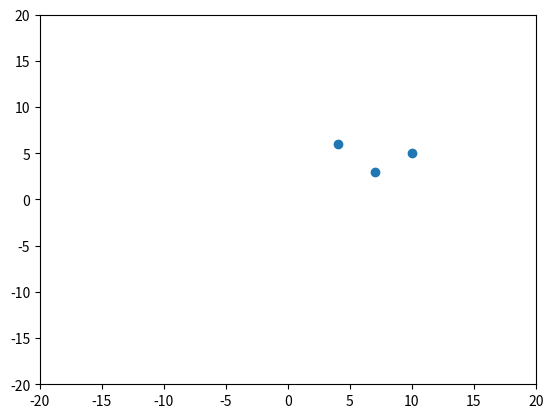
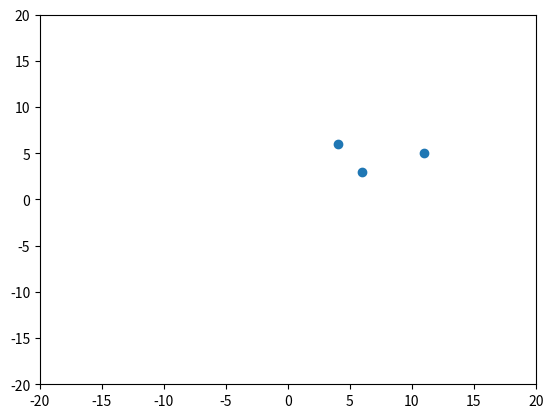
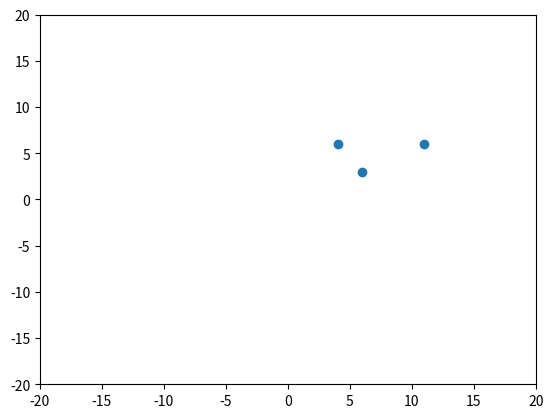
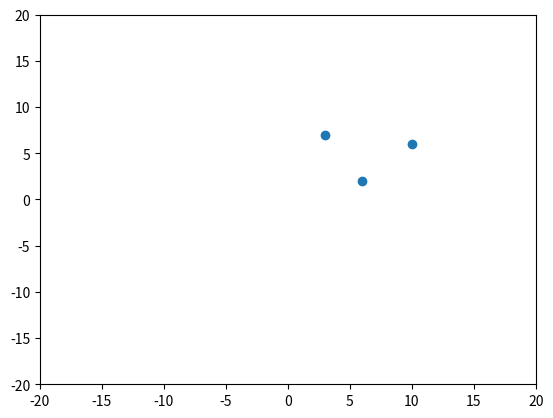
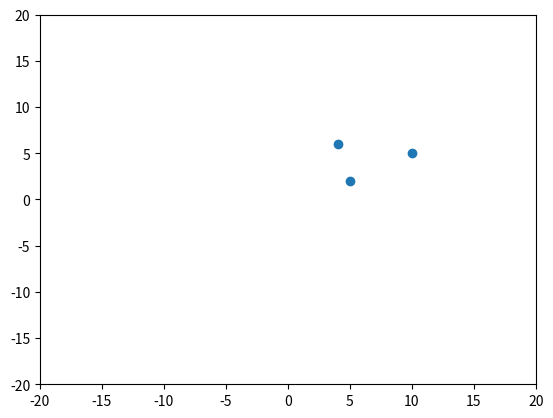
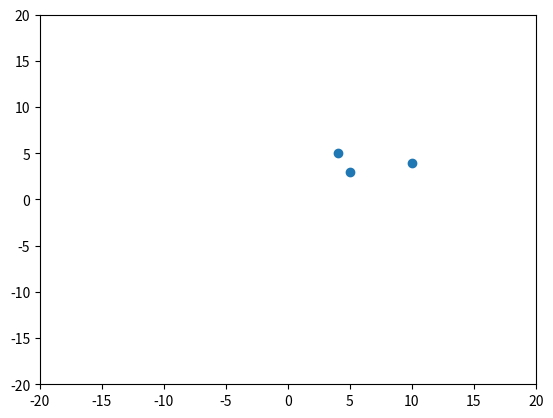
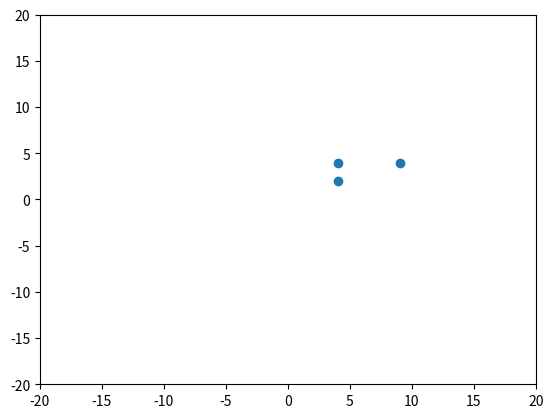
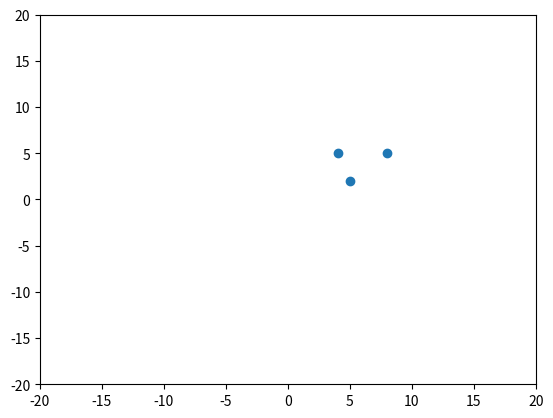
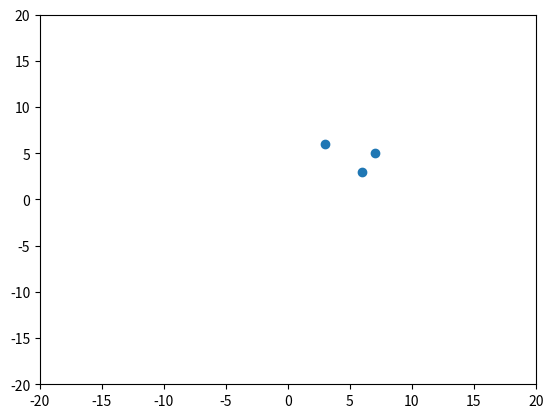
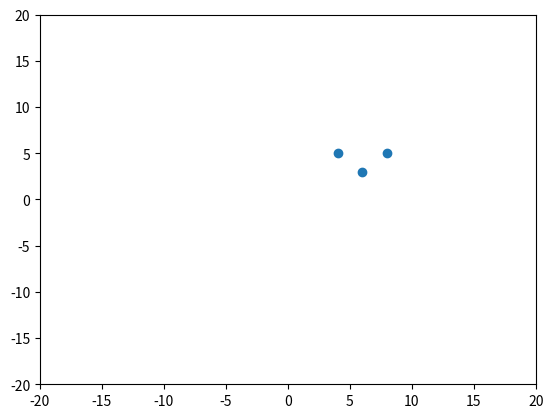

These charts were generated, in order, by the following Python code:
import random
import numpy as np
import matplotlib.pyplot as plt


class cell:
    def __init__(self, x, y):
        self.x = x
        self.y = y
        # self.infection_rate = i

    def location(self):
        return (self.x, self.y)

    def movement(self):

        def nothing():
            pass
        def north():
            self.y -= 1
        def northeast():
            self.x += 1
            self.y -= 1
        def east():
            self.x += 1
        def southeast():
            self.x += 1
            self.y += 1
        def south():
            self.y += 1
        def southwest():
            self.x -= 1
            self.y += 1
        def west():
            self.x -= 1
        def northwest():
            self.x -= 1
            self.y -= 1

        instructions = {
            0: nothing,
            1: north,
            2: northeast,
            3: east,
            4: southeast,
            5: south,
            6: southwest,
            7: west,
            8: northwest
        }

        rand = random.randint(0,8)
        instructions[rand]()  # like a switch case condition - for good time complexity


class cellular_automata:
    def __init__(self, no_cells):
        self.number_cells = no_cells # needs to create cell objects based on user input

        self.cell1 = cell(4,5)
        self.cell2 = cell(7,2)
        self.cell3 = cell(9,4)


    def update_position(self):

        loc_x = []
        loc_y = []

        self.cell1.movement()
        loc_x.append(self.cell1.location()[0])
        loc_y.append(self.cell1.location()[1])
        self.cell2.movement()
        loc_x.append(self.cell2.location()[0])
        loc_y.append(self.cell2.location()[1])
        self.cell3.movement()
        loc_x.append(self.cell3.location()[0])
        loc_y.append(self.cell3.location()[1])

        return loc_x, loc_y


        # np_x = np.array([])
        # np_y = np.array([])

    def new_generation(self):
        x_coordinates = []
        y_coordinates = []

        for i in range(10):
            x_list, y_list = self.update_position()  # arrays with positions for new generation
            print(x_list)
            print(y_list)

            x_coordinates.append(x_list)
            y_coordinates.append(y_list)

            # np_x = np.concatenate((np_x, x_list))
            # np_y = np.concatenate((np_y, y_list))

            # print(x_coordinates)
            # print(y_coordinates)


        for i in range(10):
            plt.xlim(-20,20)
            plt.ylim(-20, 20)
            plt.scatter(x_coordinates[i], y_coordinates[i])
            plt.draw()
            plt.pause(1)
            plt.clf()


ca = cellular_automata(5)
ca.new_generation()
